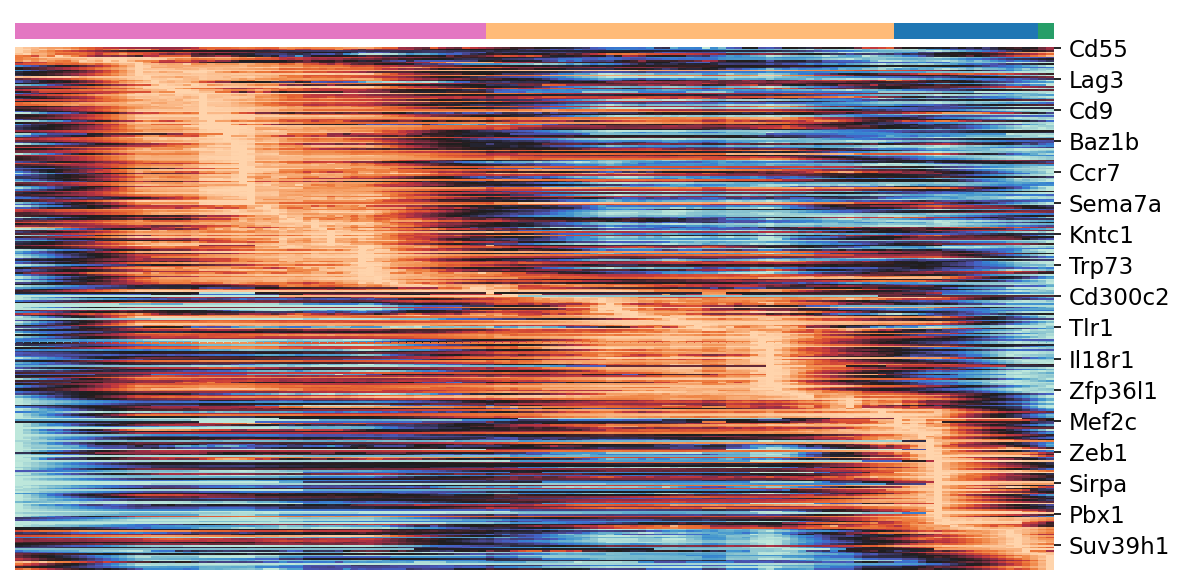

Data behind this chart, as committed beside it:
, Cl13_P2, Cl13_P4, Cl13_P9, Cl13_P10
Cd55, -0.0167, -0.03029, -0.03269, -0.05058
Ggt1, -0.01081, -0.07135, -0.06644, 0.03342
Foxp1, -0.06742, -0.06961, -0.1039, -0.1165
Mcm5, -0.1923, -0.2819, -0.1393, -0.2485
Atp1b3, -0.09959, -0.05278, -0.1089, 0.05325
Cbfa2t3, -0.00442, -0.008238, -0.004392, 0.0
Polr2f, 0.03402, -0.1098, -0.1725, -0.1629
Ssrp1, 0.03824, -0.2395, -0.2036, -0.2966
Sp100, 0.01294, -0.06653, -0.2326, 0.1679
Itgae, 0.03135, 0.01925, -0.00571, 0.03038
Ddx5, 0.1993, -0.4215, -0.48, 0.5072
Pdcd1, 0.32, 0.2287, 0.2592, 0.1982
Mcm7, 0.3472, 0.1704, 0.02708, 0.442
Bard1, 0.03747, 0.008136, 0.004502, -0.0001506
Itga4, 1.323, 1.315, 1.008, 0.6875
Batf3, 0.1635, 0.06106, 0.01849, 0.0
Tcf12, 0.05124, 0.008063, 0.0598, 0.05354
Il21r, 0.1033, 0.1055, 0.04193, 0.05188
Nap1l1, -0.08261, -0.6383, -0.4187, -0.3647
Lag3, 0.6013, -0.1407, -0.1098, 0.4985
Cd200, 0.1255, 0.0829, 0.1013, -0.02112
Tnfrsf1b, 0.0389, 0.04484, 0.04114, 0.06582
Pml, 0.02851, 0.01833, 0.006376, -0.02725
Cxcr5, 0.01267, 0.01258, 0.009729, 0.03145
Ezh2, 0.3496, -0.1264, 0.3448, 0.4716
Tet1, 0.03613, 0.03051, 0.007713, 0.006019
Supt16, 0.07872, -0.1586, -0.08627, 0.4499
Sell, 0.3148, 0.06419, -0.02607, 0.1362
Gtf2ird1, 0.01724, 0.01461, 0.01087, 0.01653
Snrpd1, 0.1176, -0.01743, -0.1698, -0.1608
Prdm1, 0.05025, 0.04574, 0.01178, -0.05794
Ahr, 0.01212, 0.00699, 0.005925, 0.0172
Tfdp1, 0.02636, -0.1286, -0.02588, -0.04678
Klf6, 1.242, 0.7853, -0.02538, 1.006
Hnrnpd, 0.08992, -0.1919, -0.3814, -0.3961
Ruvbl2, 0.001399, -0.03307, -0.02115, 0.02111
Tnfsf8, 0.2508, 0.2354, -0.005988, 0.0
Ikzf3, 0.09305, -0.05632, -0.002082, 0.09841
Cd9, 0.2943, 0.2628, -0.05786, 0.08712
Cd28, 0.6314, 0.5946, 0.3742, 0.4012
Ssbp2, 0.06153, 0.0438, 0.09058, 0.08329
Hnrnpul1, 0.05749, 0.0236, -0.03666, 0.07262
Fhl2, 0.116, 0.01416, 0.05461, 0.03911
S1pr1, 0.3383, 0.3244, -0.1275, -0.3778
Ifngr1, 0.5442, 0.5369, 0.2945, 0.5275
Il23r, 0.01725, 0.01704, 0.02201, 0.02809
Jaml, 0.1198, 0.1168, -0.02804, 0.08704
Eed, 0.0403, 0.03395, 0.03871, 0.08309
Nr3c1, 0.09705, 0.08083, 0.02279, 0.05968
E2f1, 0.118, 0.09608, 0.04165, -0.01138
Spn, 0.1154, 0.0643, 0.0142, 0.04
E2f8, 0.06795, -0.1231, -0.02399, -0.01147
Brip1, 0.1141, -0.01169, 0.07211, 0.06663
Eng, 0.008231, 0.0009806, -0.002329, 0.0
Il6ra, 0.1602, 0.1127, 0.07608, 0.1609
Rbl1, 0.07469, 0.02562, -0.04112, -0.0673
Uhrf1, 0.06744, -0.2389, -0.05821, -0.04352
Baz1b, 0.1119, -0.09708, -0.08207, -0.1906
Foxm1, 0.03384, 0.008694, 0.02622, 0.03258
Il4ra, 0.0818, 0.07839, 0.09023, 0.1365
... 260 more rows
